3-way image classification set "Augmented" from GitHub (KunyitAlami/Pembelajaran-mesin-1-dataset); label vocabulary: kosong, penuh, terisi.

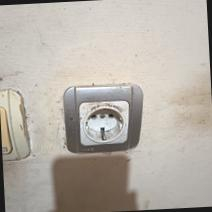
Label: kosong

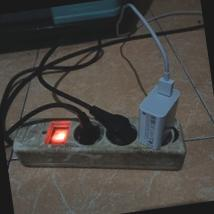
Label: penuh

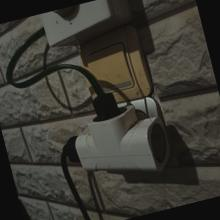
Label: terisi

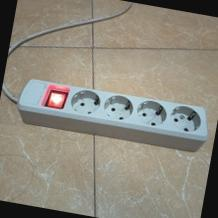
Label: kosong

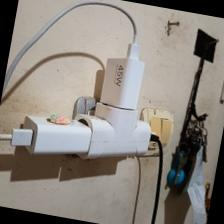
Label: penuh

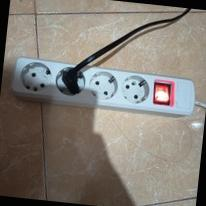
Label: terisi
